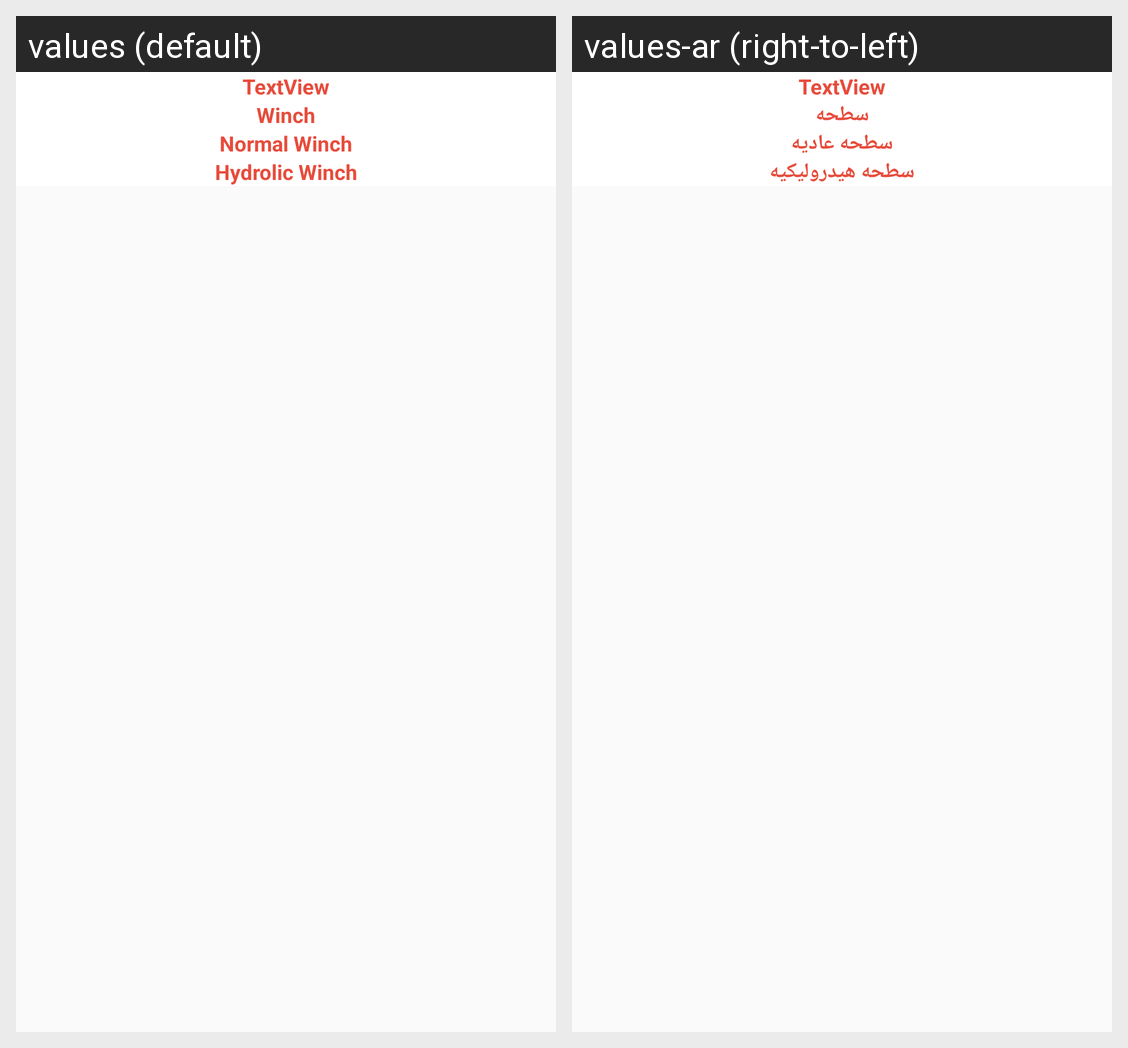

Strings drawn on this Android screen and how each of the app's shown locales translates them:
Android screen res/layout/dialog_winch_layout.xml rendered under 2 locales, left to right: values (default), values-ar (right-to-left). Device: Nexus 5 (rendered at 1080×1920; each locale shown at half size, 540×960, under a caption strip naming it); theme AppTheme.
Strings drawn on this screen, with the default value and each locale's value (text and hints the layout hard-codes, and strings that could not be matched under every locale, appear in the picture but are not listed):

winch
  values: Winch
  values-ar: سطحه

normal_winch
  values: Normal Winch
  values-ar: سطحه عاديه

hydrolic_winch
  values: Hydrolic Winch
  values-ar: سطحه هيدروليكيه
